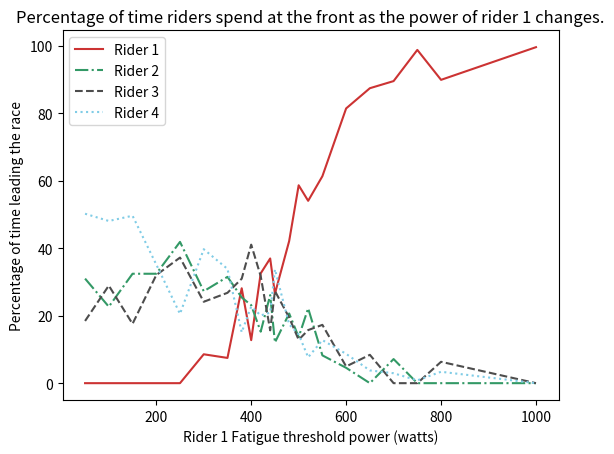

The script that saved this image:
# importing the required module
import matplotlib.pyplot as plt

# rider starts relatively very weak but gradually increases in power until very strong- other 3 riders are ewual at 400/1000
# plot rider threshold power to time at front after running GA




x_vals_1 = [50,100,150,200,250,300,350,380,400,420,440,450,480,500,520,550,600,650,700,750,800,1000]
y_vals_1 = [0,0,0,0,0,8.56,7.48,28.12,12.75,32.53,36.95,26.51,42.11,58.63,54.03,61.32,81.4,87.39,89.5,98.74,89.87,99.55]


x_vals_2 = [50,100,150,200,250,300,350,380,400,420,440,450,480,500,520,550,600,650,700,750,800,1000]
y_vals_2 = [30.98,22.66,32.42,32.42,41.86,27.24,31.5,25.4,23.11,15.26,26.1,12.05,20.65,13.65,22.18,8.23,4.55,0,7.14,0,0,0]

x_vals_3 = [50,100,150,200,250,300,350,380,400,420,440,450,480,500,520,550,600,650,700,750,800,1000]
y_vals_3 = [18.43,28.91,17.58,32.03,37.21,24.12,26.77,30.95,41.04,31.73,15.66,27.31,19.43,12.85,15.73,17.28,4.96,8.4,0,0,6.33,0]

x_vals_4 = [50,100,150,200,250,300,350,380,400,420,440,450,480,500,520,550,600,650,700,750,800,1000]
y_vals_4 = [50.2,48.05,49.61,35.16,20.54,39.69,33.86,15.08,22.71,20.08,20.88,33.73,17.41,14.46,7.66,12.76,8.68,3.78,2.94,0.84,3.38,0]


# plotting the points
plt.plot(x_vals_1, y_vals_1, color=[0.8,0.2,0.2], label=r'Rider 1')

plt.plot(x_vals_2, y_vals_2, color=[0.2,0.6,0.4], label=r'Rider 2', linestyle="-.")

plt.plot(x_vals_3, y_vals_3, color=[0.3,0.3,0.3], label=r'Rider 3', linestyle="--")

plt.plot(x_vals_4, y_vals_4, color=[0.5,0.8,0.9], label=r'Rider 4', linestyle=":")

plt.ylabel('Percentage of time leading the race')
plt.xlabel(r'Rider 1 Fatigue threshold power (watts)')

# giving a title to my graph
plt.title('Percentage of time riders spend at the front as the power of rider 1 changes.')

plt.legend()

# function to show the plot
plt.show()
